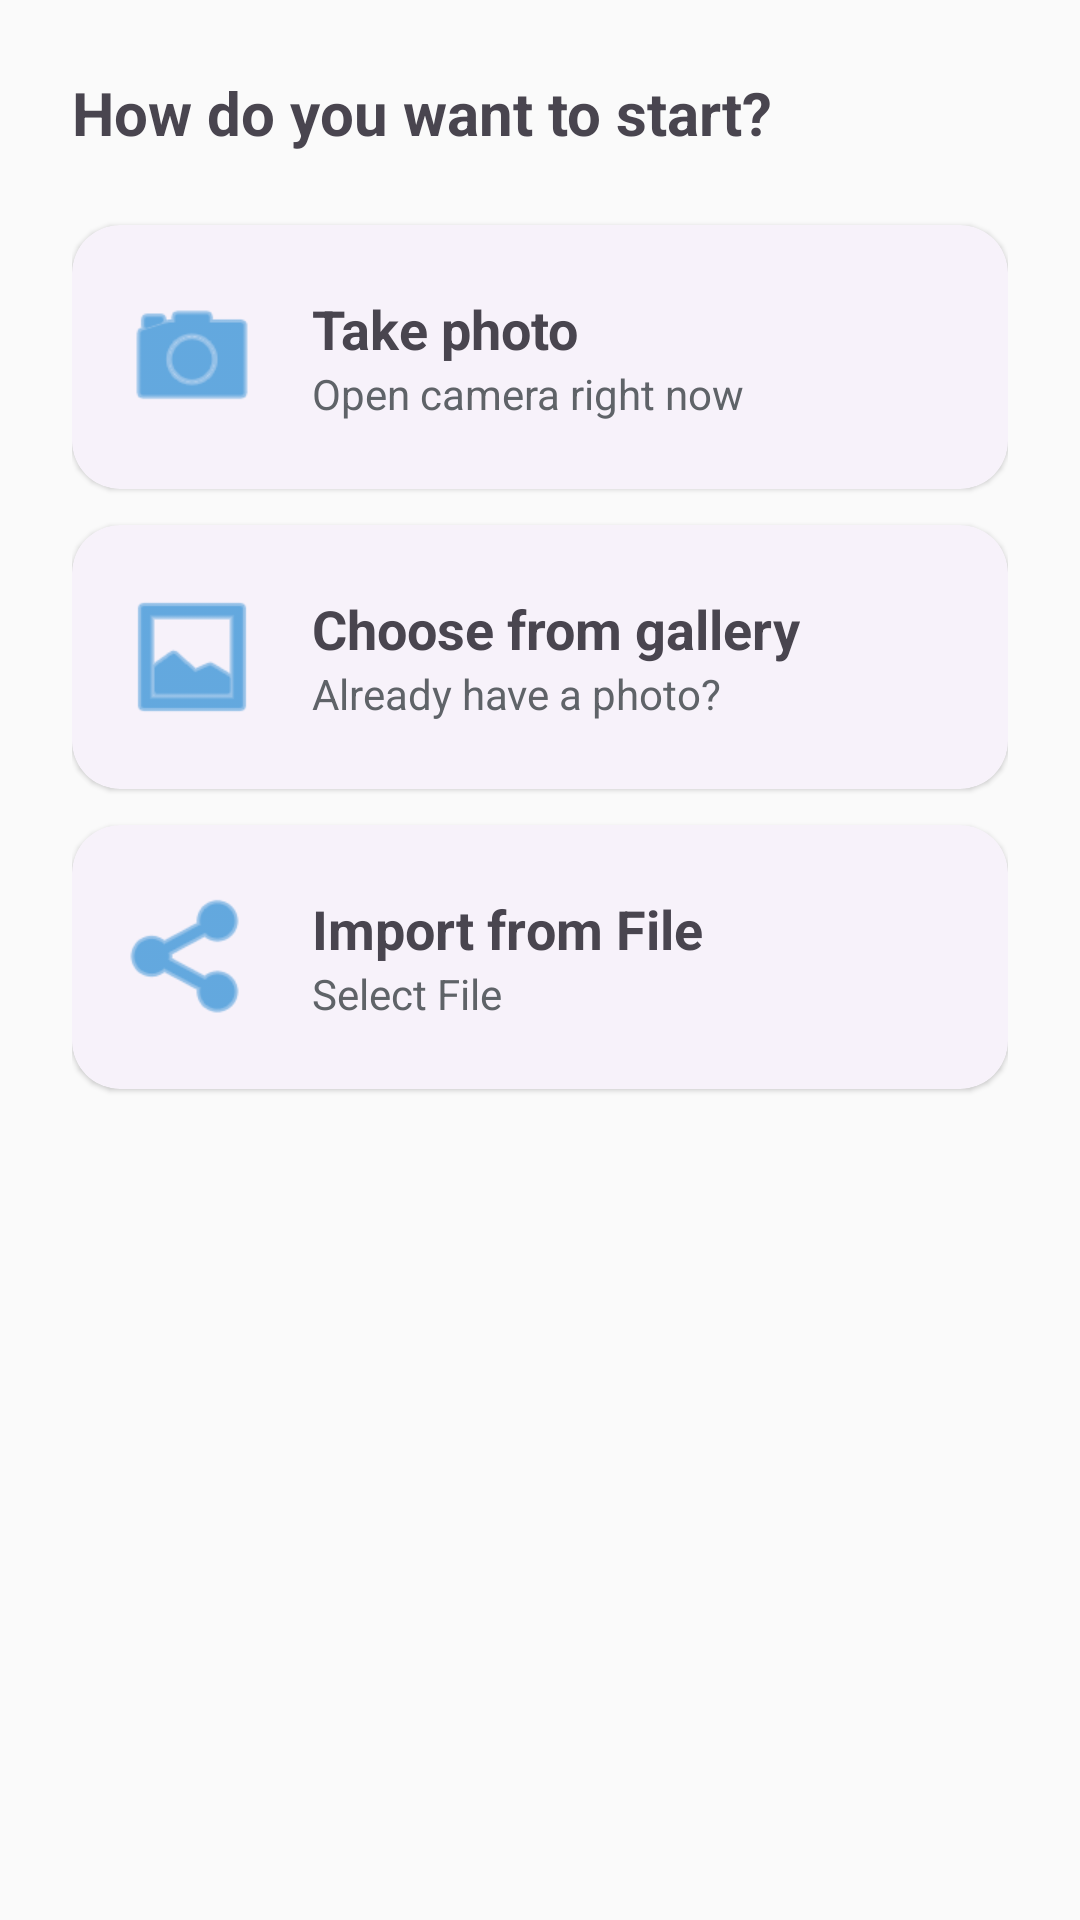

The Android layout XML behind this screen, and the referenced resources:
<!-- AndroidManifest.xml: application theme Theme.ECGify -->
<!-- res/layout/bottom_sheet_choose_source.xml -->
<?xml version="1.0" encoding="utf-8"?>
<LinearLayout xmlns:android="http://schemas.android.com/apk/res/android"
    xmlns:app="http://schemas.android.com/apk/res-auto"
    android:layout_width="match_parent"
    android:layout_height="wrap_content"
    android:orientation="vertical"
    android:padding="24dp">

    <TextView
        android:layout_width="wrap_content"
        android:layout_height="wrap_content"
        android:text="@string/bottom_sheet_title"
        android:textSize="20sp"
        android:textStyle="bold"
        android:layout_marginBottom="24dp" />

    <com.google.android.material.card.MaterialCardView
        android:id="@+id/option_camera"
        style="@style/Widget.Material3.CardView.Elevated"
        android:layout_width="match_parent"
        android:layout_height="88dp"
        android:layout_marginBottom="12dp"
        app:cardCornerRadius="16dp">

        <LinearLayout
            android:layout_width="match_parent"
            android:layout_height="match_parent"
            android:orientation="horizontal"
            android:gravity="center_vertical"
            android:padding="16dp">

            <ImageView
                android:layout_width="48dp"
                android:layout_height="48dp"
                android:src="@android:drawable/ic_menu_camera"
                app:tint="@color/primary" />

            <LinearLayout
                android:layout_width="0dp"
                android:layout_height="wrap_content"
                android:layout_weight="1"
                android:orientation="vertical"
                android:layout_marginStart="16dp">

                <TextView
                    android:layout_width="wrap_content"
                    android:layout_height="wrap_content"
                    android:text="@string/take_photo"
                    android:textSize="18sp"
                    android:textStyle="bold" />

                <TextView
                    android:layout_width="wrap_content"
                    android:layout_height="wrap_content"
                    android:text="@string/take_photo_subtitle"
                    android:textColor="?attr/colorOnSurfaceVariant" />
            </LinearLayout>
        </LinearLayout>
    </com.google.android.material.card.MaterialCardView>

    <com.google.android.material.card.MaterialCardView
        android:id="@+id/option_gallery"
        style="@style/Widget.Material3.CardView.Elevated"
        android:layout_width="match_parent"
        android:layout_height="88dp"
        android:layout_marginBottom="12dp"
        app:cardCornerRadius="16dp">

        <LinearLayout
            android:layout_width="match_parent"
            android:layout_height="match_parent"
            android:orientation="horizontal"
            android:gravity="center_vertical"
            android:padding="16dp">

            <ImageView
                android:layout_width="48dp"
                android:layout_height="48dp"
                android:src="@android:drawable/ic_menu_gallery"
                app:tint="@color/primary" />

            <LinearLayout
                android:layout_width="0dp"
                android:layout_height="wrap_content"
                android:layout_weight="1"
                android:orientation="vertical"
                android:layout_marginStart="16dp">

                <TextView
                    android:layout_width="wrap_content"
                    android:layout_height="wrap_content"
                    android:text="@string/choose_gallery"
                    android:textSize="18sp"
                    android:textStyle="bold" />

                <TextView
                    android:layout_width="wrap_content"
                    android:layout_height="wrap_content"
                    android:text="@string/gallery_subtitle"
                    android:textColor="?attr/colorOnSurfaceVariant" />
            </LinearLayout>
        </LinearLayout>
    </com.google.android.material.card.MaterialCardView>

    <com.google.android.material.card.MaterialCardView
        android:id="@+id/option_pdf"
        style="@style/Widget.Material3.CardView.Elevated"
        android:layout_width="match_parent"
        android:layout_height="88dp"
        app:cardCornerRadius="16dp">

        <LinearLayout
            android:layout_width="match_parent"
            android:layout_height="match_parent"
            android:orientation="horizontal"
            android:gravity="center_vertical"
            android:padding="16dp">

            <ImageView
                android:layout_width="48dp"
                android:layout_height="48dp"
                android:src="@android:drawable/ic_menu_share"
                app:tint="@color/primary" />

            <LinearLayout
                android:layout_width="0dp"
                android:layout_height="wrap_content"
                android:layout_weight="1"
                android:orientation="vertical"
                android:layout_marginStart="16dp">

                <TextView
                    android:layout_width="wrap_content"
                    android:layout_height="wrap_content"
                    android:text="Import from File"
                    android:textSize="18sp"
                    android:textStyle="bold" />

                <TextView
                    android:layout_width="wrap_content"
                    android:layout_height="wrap_content"
                    android:text="Select File"
                    android:textColor="?attr/colorOnSurfaceVariant" />
            </LinearLayout>
        </LinearLayout>
    </com.google.android.material.card.MaterialCardView>

</LinearLayout>
<!-- resources referenced by this layout -->
<resources>
  <color name="primary">#0077CC</color>
  <string name="bottom_sheet_title">How do you want to start?</string>
  <string name="choose_gallery">Choose from gallery</string>
  <string name="gallery_subtitle">Already have a photo?</string>
  <string name="take_photo">Take photo</string>
  <string name="take_photo_subtitle">Open camera right now</string>
  <style name="Theme.ECGify" parent="Base.Theme.ECGify" />
  <style name="Base.Theme.ECGify" parent="Theme.Material3.DayNight.NoActionBar">
          
          <item name="colorPrimary">@color/primary</item>
          <item name="colorOnPrimary">@color/white</item>
          <item name="colorPrimaryContainer">@color/primary_container_light</item>
          <item name="colorOnPrimaryContainer">@color/white</item>
  
          
          <item name="colorSecondary">@color/accent</item>
          <item name="colorOnSecondary">@color/white</item>
  
          
          <item name="android:colorBackground">@color/background_light</item>
          <item name="colorSurface">@color/surface_light</item>
          <item name="colorOnSurface">@color/on_surface_light</item>
          <item name="colorOnSurfaceVariant">@color/on_surface_variant_light</item>
  
          
          <item name="android:statusBarColor">@android:color/transparent</item>
          <item name="android:windowLightStatusBar">true</item>
      </style>
  <color name="white">#FFFFFF</color>
  <color name="primary_container_light">#E3F2FD</color>
  <color name="accent">#00C853</color>
  <color name="background_light">#FAFAFA</color>
  <color name="surface_light">#FFFFFF</color>
  <color name="on_surface_light">#1C2526</color>
  <color name="on_surface_variant_light">#5F6368</color>
</resources>
